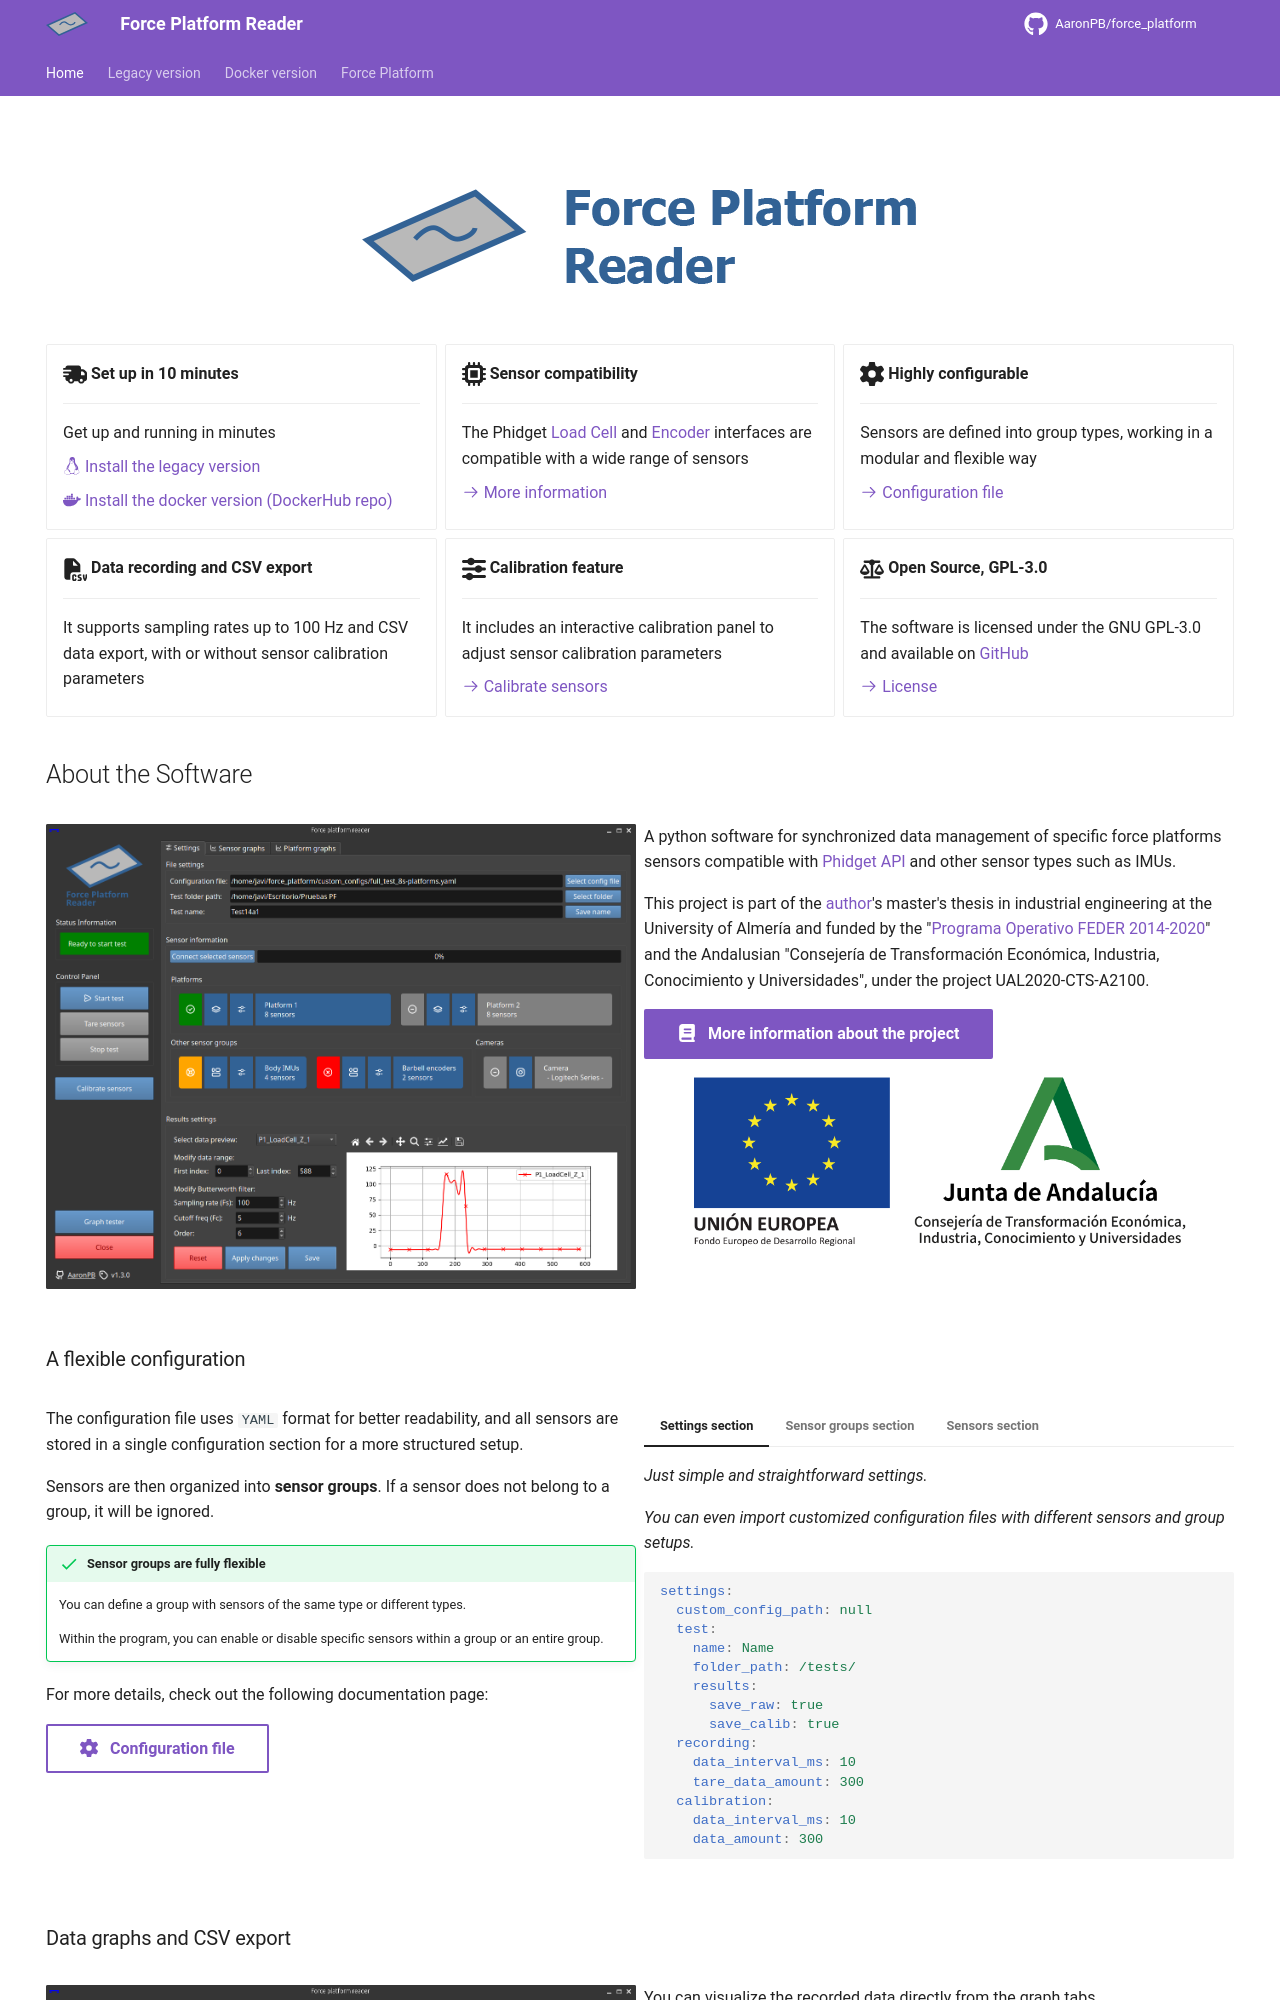

repository: AaronPB/force_platform · page: index.html · generator: mkdocs

---
hide:
  - navigation
  - toc
title: Home
---
#
<figure markdown="span">
![project_logo_name](assets/project_logo_name.png)
</figure>
<br>
<div class="grid cards" markdown>

-   :fontawesome-solid-truck-fast:{ .lg .middle } __Set up in 10 minutes__

    ---

    Get up and running in minutes

    [:fontawesome-brands-linux: Install the legacy version](software/legacy_qt/index.md)
    
    [:fontawesome-brands-docker: Install the docker version](software/docker_streamlit/index.md) [(DockerHub repo)](https://hub.docker.com/r/aaronrpb/force-platform-app)

-   :fontawesome-solid-microchip:{ .lg .middle } __Sensor compatibility__

    ---

    The Phidget [Load Cell](https://www.phidgets.com/?tier=2&catid=98&pcid=78) and [Encoder](https://www.phidgets.com/?tier=1&catid=4&pcid=2) interfaces are compatible with a wide range of sensors

    [:octicons-arrow-right-24: More information](software/legacy_qt/setup/sensors.md)

-   :fontawesome-solid-gear:{ .lg .middle } __Highly configurable__

    ---

    Sensors are defined into group types, working in a modular and flexible way

    [:octicons-arrow-right-24: Configuration file](software/legacy_qt/setup/config_file.md)

-   :fontawesome-solid-file-csv:{ .lg .middle } __Data recording and CSV export__

    ---

    It supports sampling rates up to 100 Hz and CSV data export, with or without sensor calibration parameters

-   :fontawesome-solid-sliders:{ .lg .middle } __Calibration feature__

    ---

    It includes an interactive calibration panel to adjust sensor calibration parameters

    [:octicons-arrow-right-24: Calibrate sensors](software/legacy_qt/usage/calibration_test.md)

-   :fontawesome-solid-scale-balanced:{ .lg .middle } __Open Source, GPL-3.0__

    ---

    The software is licensed under the GNU GPL-3.0 and available on [GitHub](https://github.com/AaronPB/force_platform)

    [:octicons-arrow-right-24: License](https://github.com/AaronPB/force_platform/blob/develop/LICENSE)

</div>

## About the Software

<div class="grid" markdown>

<div markdown>
![Software main page](images/fp_software_ui_compact.png)
</div>

<div markdown>
A python software for synchronized data management of specific force platforms sensors compatible with [Phidget API](https://www.phidgets.com/docs/Phidget22?srsltid=AfmBOorPWIP_i6m9MabFbrDAVYYXTi3JjgvsbhZHfs7VnlNO6sR47uO3) and other sensor types such as IMUs.

This project is part of the [author](https://github.com/AaronPB)'s master's thesis in industrial engineering at the University of Almería
and funded by the "[Programa Operativo FEDER 2014-2020](https://www.miteco.gob.es/es/ministerio/servicios/ayudas-subvenciones/fondos_feder.html)" and the Andalusian "Consejería de Transformación Económica, Industria, Conocimiento y Universidades", under the project UAL2020-CTS-A2100.

[:fontawesome-solid-book: &nbsp; More information about the project](platform/index.md){ .md-button .md-button--primary }

<figure markdown="span">
![union_europea-junta_de_andalucia](assets/union_europea-junta_de_andalucia.png#only-light){ width="500px" }
![union_europea-junta_de_andalucia](assets/union_europea-junta_de_andalucia_modooscuro.png#only-dark){ width="500px" }
</figure>

</div>

</div>
